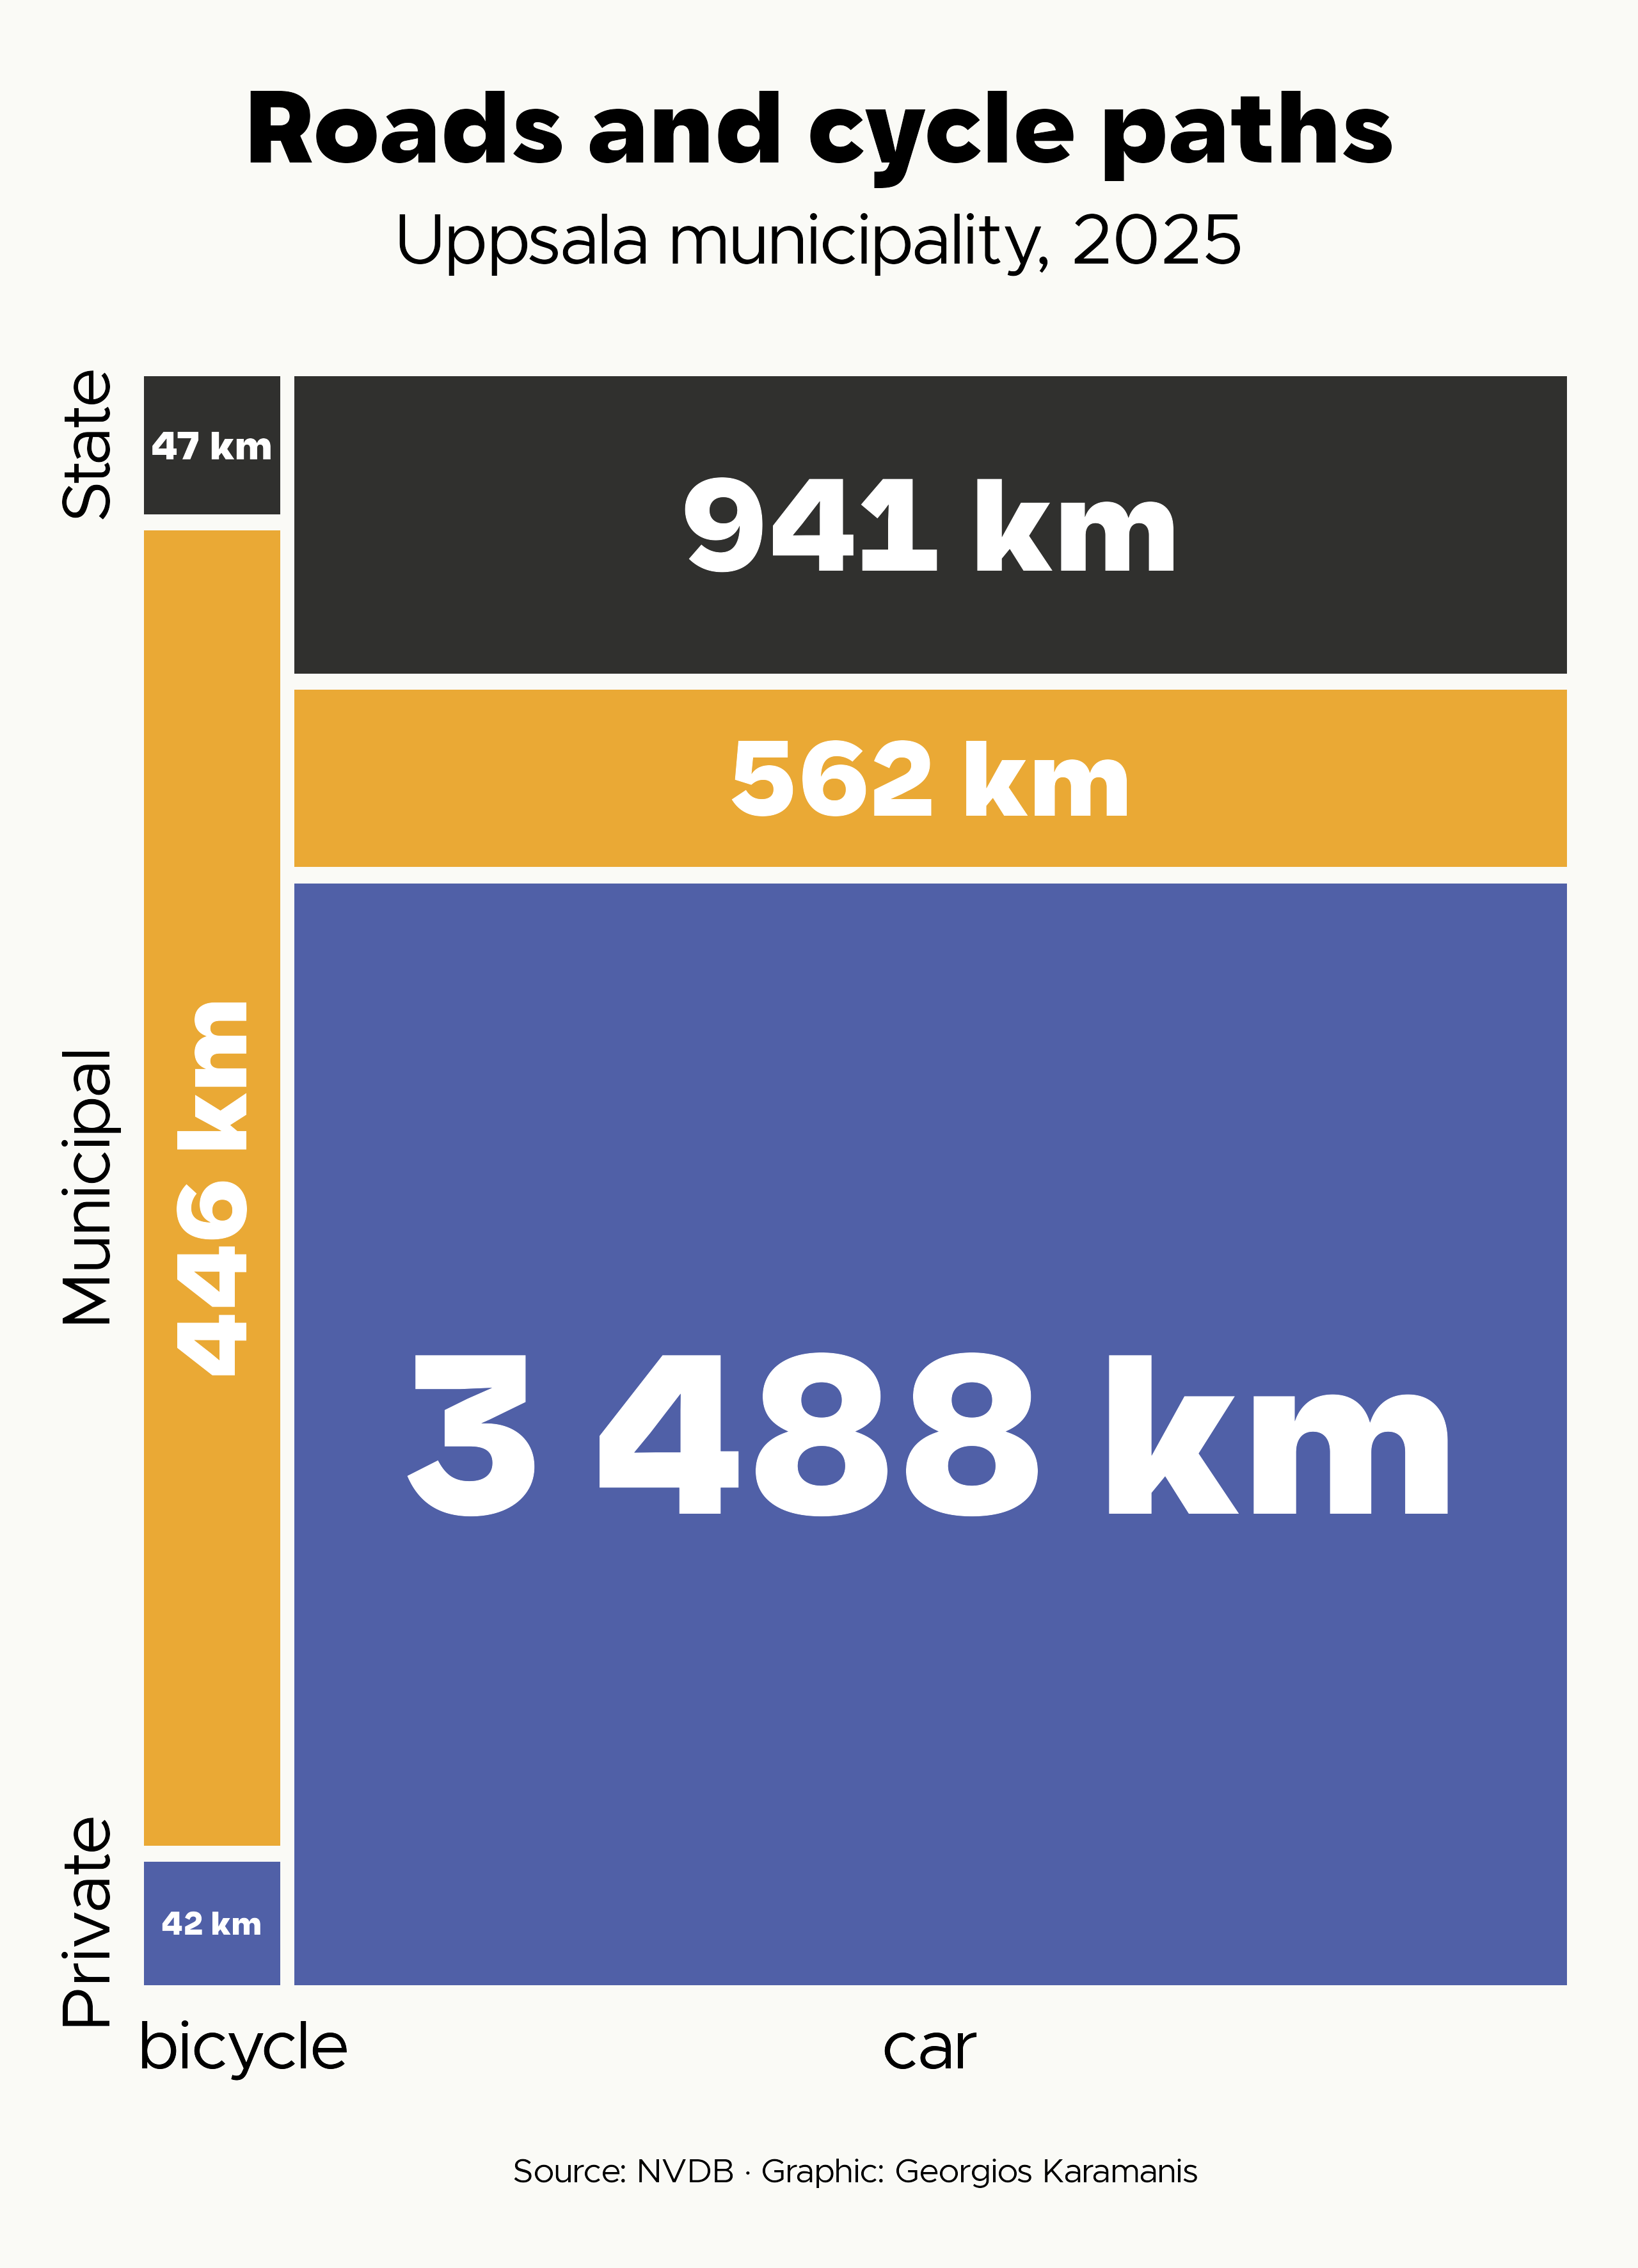

Recreate this plot in R.
library(tidyverse)
library(marimekko)
library(camcorder)

gg_record(here::here("2026/temp/"), device = "png", height = 11.08, width = 8, units = "in", dpi = 320)

f1 <- "Metropolis"
f2 <- "Karst"

clr_bg <- "#FAFAF6"
clr_text <- "#1A1A18"
clr_text2 <- "#6B6B65"
clr_accent <- "#E8A020"
clr_accent2 <- "#3D4F9F"
clr_grid <- "#E0E0D8"


# https://www.nvdb.se/sv/kund/statistik/

# Raw data
km_car_raw <- readxl::read_xlsx(here::here("2026/data/antal-kilometer-bilnat-per-vaghallare-efter-lan-och-kommun.xlsx"), sheet = "2025")

m_bicycle_raw <- readxl::read_xlsx(here::here("2026/data/antal-meter-cykelnat-per-vaghallare-efter-lan-och-kommun.xlsx"), sheet = "2025")

# Uppsala kommun
km_car <- km_car_raw |> 
  filter(Kommun == "Uppsala") |> 
  select(Enskild:Statlig) |> 
  mutate(across(everything(), as.numeric)) |> 
  pivot_longer(cols = Enskild:Statlig, names_to = "type", values_to = "length_km") |>
  mutate(network = "car")

km_bicycle <- m_bicycle_raw |> 
  filter(Kommun == "Uppsala") |> 
  select(Enskild:Statlig) |>
  mutate(across(everything(), as.numeric)) |> 
  pivot_longer(cols = Enskild:Statlig, names_to = "type", values_to = "length_m") |> 
  mutate(
    network = "bicycle",
    length_km = length_m / 1e3
    ) |> 
  select(-length_m)

roads <- bind_rows(km_car, km_bicycle) |> 
  mutate(type = case_when(
    type == "Enskild" ~ "Private",
    type == "Kommunal" ~ "Municipal",
    type == "Region" ~ "Regional",
    type == "Statlig" ~ "State"
  )) |> 
  mutate(type = fct_inorder(type))

ggplot(roads) +
  geom_marimekko(formula = ~ network | type, aes(fill = type, weight = length_km)) +
  layer(
    stat = StatMarimekkoTiles,
    geom = GeomText,
    mapping = aes(
      label = scales::number(
        after_stat(weight),
        accuracy = 1,
        suffix =  " km",
      ),
      size = after_stat(weight),
      angle = if_else(after_stat(round(weight)) == 446, 90, 0)
    ),
    data = roads,
    position = "identity",
    inherit.aes = FALSE,
    params = list(color = "white", family = f2, fontface = "bold")
  ) +
  scale_fill_manual(values = c(clr_accent2, clr_accent, clr_text)) +
  scale_size_continuous(range = c(4, 28)) +
  labs(
    title = "Roads and cycle paths",
    subtitle = "Uppsala municipality, 2025",
    caption = "Source: NVDB · Graphic: Georgios Karamanis"
  ) +
  theme_void(base_family = f1, base_size = 24) +
  theme(
    legend.position = "none",
    plot.background = element_rect(fill = clr_bg, color = NA),
    axis.text = element_text(),
    axis.text.x = element_text(hjust = c(0.35, 0.5), margin = margin(t = 5)),
    axis.text.y = element_text(angle = 90, margin = margin(r = 5)),
    plot.title.position = "plot",
    plot.title = element_text(family = f2, face = "bold", size = 36, hjust = 0.5),
    plot.subtitle = element_text(size = 25, hjust = 0.5, margin = margin(t = 10, b = 30)),
    plot.caption = element_text(size = 12, hjust = 0.5, margin = margin(t = 30, b = 10)),
    plot.margin = margin(t = 20, l = 20, r = 20, b = 18)
    )

record_polaroid()
